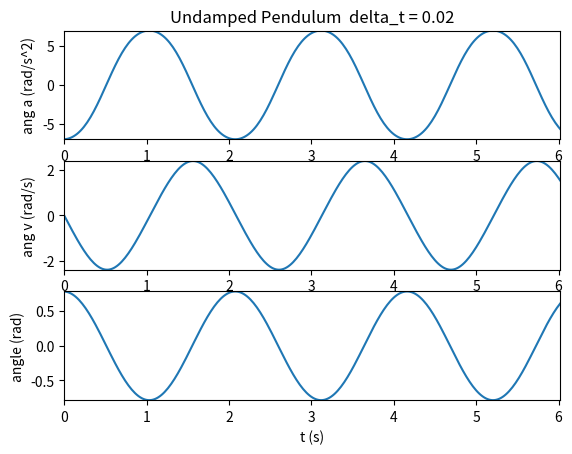

Generate this figure with matplotlib:
from math import *
import numpy as np
import matplotlib.pyplot as plt

def myPlot(t,P,x1,x2,xlabel,y1,y2,ylabel,title,filename):
    fig1 = plt.figure()
    plt.xlim(x1,x2)
    plt.ylim(y1, y2)
    plt.xlabel(xlabel)
    plt.ylabel(ylabel)
    plt.title(title)
    plt.plot(t,P)
    plt.savefig(filename)
    plt.show()

def myPlot3x(x,y1,y2,y3,xlabel,y1label,y2label,y3label,title,filename):
    fig1 = plt.figure()
    #ax1 = fig1.add_subplot(3,1,1)
    #ax2 = fig1.add_subplot(3, 1, 2)
    #ax3 = fig1.add_subplot(3, 1, 3)

    ax1 = plt.subplot(311)
    plt.xlim(min(x),max(x))
    plt.ylim(min(y1), max(y1))
    plt.ylabel(y1label)
    plt.title(title)
    plt.plot(x,y1)

    ax2 = plt.subplot(312,sharex=ax1)
    plt.ylim(min(y2), max(y2))
    plt.ylabel(y2label)
    plt.plot(x, y2)

    ax3 = plt.subplot(313,sharex=ax1)
    plt.ylim(min(y3), max(y3))
    plt.xlabel(xlabel)
    plt.ylabel(y3label)
    plt.plot(x, y3)

    plt.savefig(filename)
    plt.show()

#Mod. 3.3 Pendulum Motion
#Problem Parameters
t_0 = 0.0   #seconds
m = 0.2     #kg (usually does not matter)
g = 9.81    #m/s^2
length = 1.0   #meters
init_angle_degrees = 45.0 #angle in degrees
init_angle = init_angle_degrees*2*pi/360.0  #init angle in radians
ang_v_0 = 0 #init ang velocity
ang_a_0 = -g*sin(init_angle)/length

delta_t=0.02    #seconds

t = [t_0]
angle = [init_angle]
ang_v = [ang_v_0]
ang_a = [ang_a_0]

delta_ang_v = 0
delta_ang = 0
t_max = 6.0 #s how long to run the sim
#epsilon_stop = 1e-2
#epsilon = 1.1*epsilon_stop
counter=0

while t[counter] < t_max:
    counter+=1                              #increment counter (0->1 on first trip through
    t_curr=t[counter-1]+delta_t             #get the current time by adding delta_t
    t.append(t_curr)                        #add this time to the time list
    delta_ang_v = ang_a[counter-1] * delta_t        #calc delta_v based on previous accel
    ang_v.append(ang_v[counter - 1] + delta_ang_v)      #add new v to v list
    delta_ang = ang_v[counter] * delta_t          #calc delta_s based on current v
    angle.append(angle[counter - 1] + delta_ang)      #add new s to s list
    ang_a.append(-g*sin(angle[counter])/length)                       #add new a to a list


title_base = "Undamped Pendulum "
title = title_base + " delta_t = " + str(delta_t)
filename = "mod33_undamped_pendulum_" + str(delta_t) + "_all.png"
xlabel = "t (s)"
y1label = "ang a (rad/s^2)"
y2label = "ang v (rad/s)"
y3label = "angle (rad)"

myPlot3x(t,ang_a,ang_v,angle,xlabel,y1label,y2label,y3label,title,filename)

"""
title_base = "Damped Harmonic Oscillator"
title = title_base + " delta_t = " + str(delta_t)
filename = "mod32_damped_oscillator_" + str(delta_t) + "_a.png"
xlabel = "t (s)"
ylabel = "a (m/s^2)"
myPlot(t,a,min(t),max(t),xlabel, min(a),max(a),ylabel, title,filename)


filename = "mod32_damped_oscillator_" + str(delta_t) + "_v.png"
ylabel = "v (m/s)"
myPlot(t,v,min(t),max(t),xlabel, min(v),max(v),ylabel, title,filename)

filename = "mod32_damped_oscillator_" + str(delta_t) + "_s.png"
ylabel = "s (m)"
myPlot(t,s,min(t),max(t),xlabel, min(s),max(s),ylabel, title,filename)

"""




